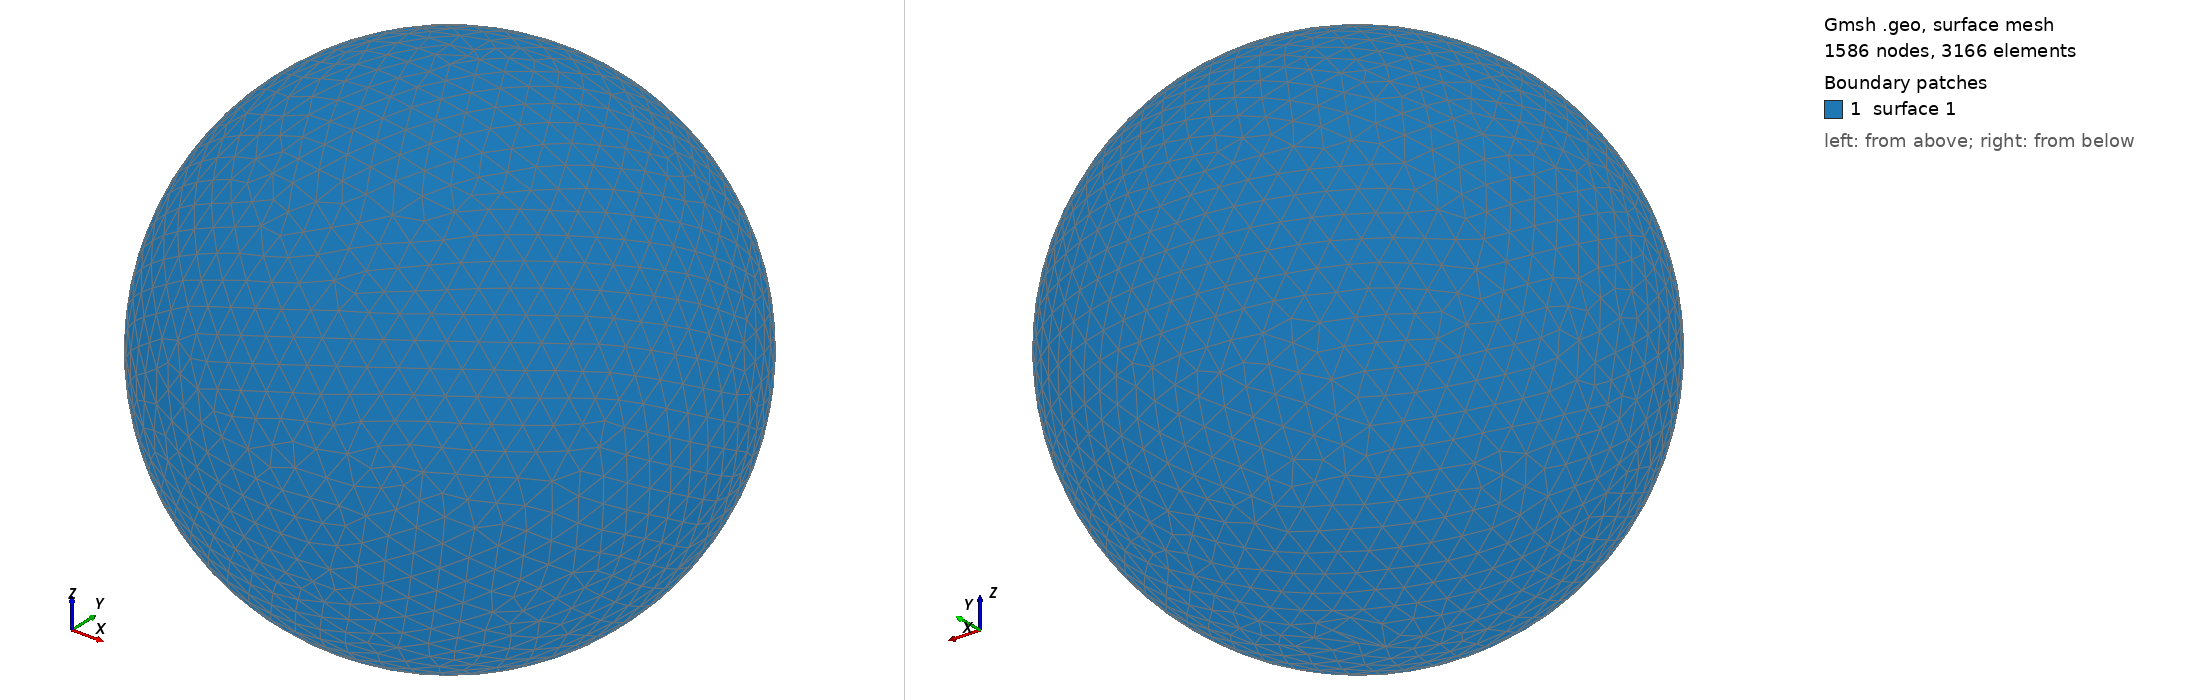

Gmsh geometry script, surface-meshed: 1586 nodes, 3166 surface elements. Boundary patches (legend numbers): 1 surface 1. Left view from above one corner, right view from below the opposite corner. The script declares no physical surfaces, so the legend lists its geometric surfaces. The drawing asked Gmsh for element sizes between 1% and 20% of the model's largest extent; the script's own settings can give other sizes.

=== shot1093.geo (drawn) ===
SetFactory("OpenCASCADE");
Point(1) = {0,0,0,0};
Sphere(1) = {0,0,0,0.01828000};
MeshSize{ PointsOf{ Surface{:}; } } = 0.001828000;
Mesh.ElementOrder=1;
Mesh.Format=39;
